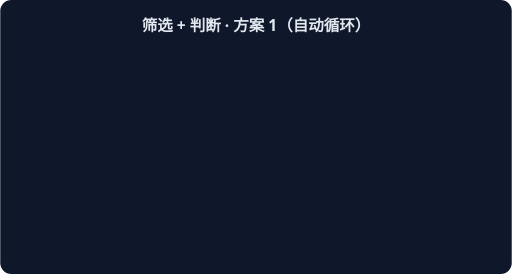
t = 0.00 s
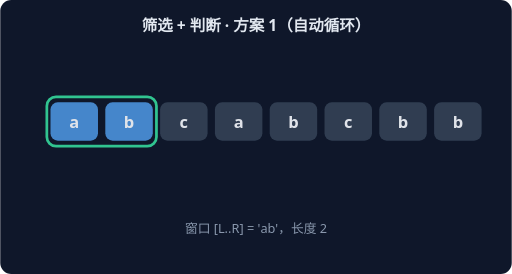
t = 1.67 s
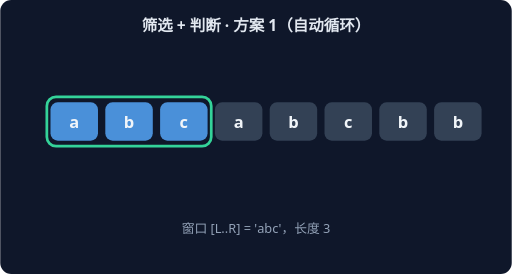
t = 3.33 s
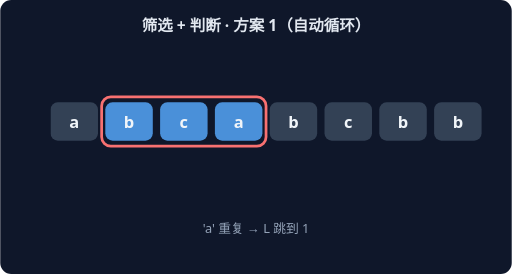
t = 5.00 s
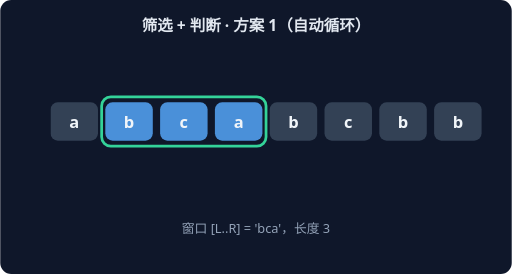
t = 6.67 s
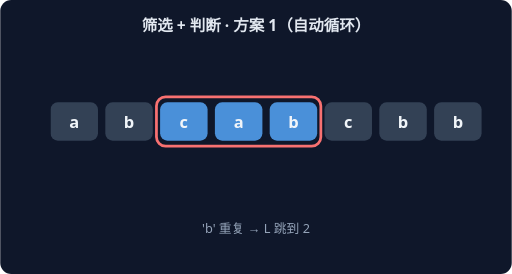
t = 8.33 s

The animated SVG that drew these frames (rendered in a browser with its animation timeline set to each time). Animation: 14 CSS @keyframes rules; frames cover the first 8.33 s, repeats indefinitely.

<svg xmlns="http://www.w3.org/2000/svg" width="560" height="300" viewBox="0 0 560 300" font-family="system-ui,sans-serif">
<rect width="560" height="300" rx="12" fill="#0F172A"/>
<text x="280" y="34" text-anchor="middle" fill="#E2E8F0" font-size="17" font-weight="600">筛选 + 判断 · 方案 1（自动循环）</text>
<g style="animation: st0 21.0s linear infinite both">
<rect x="51" y="106" width="60" height="54" rx="10" fill="none" stroke="#34D399" stroke-width="3"/>
<rect x="55" y="112" width="52" height="42" rx="8" fill="#4A90D9"/>
<text x="81" y="140" text-anchor="middle" fill="#F1F5F9" font-size="18" font-weight="700">a</text>
<rect x="115" y="112" width="52" height="42" rx="8" fill="#334155"/>
<text x="141" y="140" text-anchor="middle" fill="#F1F5F9" font-size="18" font-weight="700">b</text>
<rect x="175" y="112" width="52" height="42" rx="8" fill="#334155"/>
<text x="201" y="140" text-anchor="middle" fill="#F1F5F9" font-size="18" font-weight="700">c</text>
<rect x="235" y="112" width="52" height="42" rx="8" fill="#334155"/>
<text x="261" y="140" text-anchor="middle" fill="#F1F5F9" font-size="18" font-weight="700">a</text>
<rect x="295" y="112" width="52" height="42" rx="8" fill="#334155"/>
<text x="321" y="140" text-anchor="middle" fill="#F1F5F9" font-size="18" font-weight="700">b</text>
<rect x="355" y="112" width="52" height="42" rx="8" fill="#334155"/>
<text x="381" y="140" text-anchor="middle" fill="#F1F5F9" font-size="18" font-weight="700">c</text>
<rect x="415" y="112" width="52" height="42" rx="8" fill="#334155"/>
<text x="441" y="140" text-anchor="middle" fill="#F1F5F9" font-size="18" font-weight="700">b</text>
<rect x="475" y="112" width="52" height="42" rx="8" fill="#334155"/>
<text x="501" y="140" text-anchor="middle" fill="#F1F5F9" font-size="18" font-weight="700">b</text>
<text x="280" y="255" text-anchor="middle" fill="#94A3B8" font-size="14">窗口 [L..R] = 'a'，长度 1</text>
</g>
<g style="animation: st1 21.0s linear infinite both">
<rect x="51" y="106" width="120" height="54" rx="10" fill="none" stroke="#34D399" stroke-width="3"/>
<rect x="55" y="112" width="52" height="42" rx="8" fill="#4A90D9"/>
<text x="81" y="140" text-anchor="middle" fill="#F1F5F9" font-size="18" font-weight="700">a</text>
<rect x="115" y="112" width="52" height="42" rx="8" fill="#4A90D9"/>
<text x="141" y="140" text-anchor="middle" fill="#F1F5F9" font-size="18" font-weight="700">b</text>
<rect x="175" y="112" width="52" height="42" rx="8" fill="#334155"/>
<text x="201" y="140" text-anchor="middle" fill="#F1F5F9" font-size="18" font-weight="700">c</text>
<rect x="235" y="112" width="52" height="42" rx="8" fill="#334155"/>
<text x="261" y="140" text-anchor="middle" fill="#F1F5F9" font-size="18" font-weight="700">a</text>
<rect x="295" y="112" width="52" height="42" rx="8" fill="#334155"/>
<text x="321" y="140" text-anchor="middle" fill="#F1F5F9" font-size="18" font-weight="700">b</text>
<rect x="355" y="112" width="52" height="42" rx="8" fill="#334155"/>
<text x="381" y="140" text-anchor="middle" fill="#F1F5F9" font-size="18" font-weight="700">c</text>
<rect x="415" y="112" width="52" height="42" rx="8" fill="#334155"/>
<text x="441" y="140" text-anchor="middle" fill="#F1F5F9" font-size="18" font-weight="700">b</text>
<rect x="475" y="112" width="52" height="42" rx="8" fill="#334155"/>
<text x="501" y="140" text-anchor="middle" fill="#F1F5F9" font-size="18" font-weight="700">b</text>
<text x="280" y="255" text-anchor="middle" fill="#94A3B8" font-size="14">窗口 [L..R] = 'ab'，长度 2</text>
</g>
<g style="animation: st2 21.0s linear infinite both">
<rect x="51" y="106" width="180" height="54" rx="10" fill="none" stroke="#34D399" stroke-width="3"/>
<rect x="55" y="112" width="52" height="42" rx="8" fill="#4A90D9"/>
<text x="81" y="140" text-anchor="middle" fill="#F1F5F9" font-size="18" font-weight="700">a</text>
<rect x="115" y="112" width="52" height="42" rx="8" fill="#4A90D9"/>
<text x="141" y="140" text-anchor="middle" fill="#F1F5F9" font-size="18" font-weight="700">b</text>
<rect x="175" y="112" width="52" height="42" rx="8" fill="#4A90D9"/>
<text x="201" y="140" text-anchor="middle" fill="#F1F5F9" font-size="18" font-weight="700">c</text>
<rect x="235" y="112" width="52" height="42" rx="8" fill="#334155"/>
<text x="261" y="140" text-anchor="middle" fill="#F1F5F9" font-size="18" font-weight="700">a</text>
<rect x="295" y="112" width="52" height="42" rx="8" fill="#334155"/>
<text x="321" y="140" text-anchor="middle" fill="#F1F5F9" font-size="18" font-weight="700">b</text>
<rect x="355" y="112" width="52" height="42" rx="8" fill="#334155"/>
<text x="381" y="140" text-anchor="middle" fill="#F1F5F9" font-size="18" font-weight="700">c</text>
<rect x="415" y="112" width="52" height="42" rx="8" fill="#334155"/>
<text x="441" y="140" text-anchor="middle" fill="#F1F5F9" font-size="18" font-weight="700">b</text>
<rect x="475" y="112" width="52" height="42" rx="8" fill="#334155"/>
<text x="501" y="140" text-anchor="middle" fill="#F1F5F9" font-size="18" font-weight="700">b</text>
<text x="280" y="255" text-anchor="middle" fill="#94A3B8" font-size="14">窗口 [L..R] = 'abc'，长度 3</text>
</g>
<g style="animation: st3 21.0s linear infinite both">
<rect x="111" y="106" width="180" height="54" rx="10" fill="none" stroke="#F87171" stroke-width="3"/>
<rect x="55" y="112" width="52" height="42" rx="8" fill="#334155"/>
<text x="81" y="140" text-anchor="middle" fill="#F1F5F9" font-size="18" font-weight="700">a</text>
<rect x="115" y="112" width="52" height="42" rx="8" fill="#4A90D9"/>
<text x="141" y="140" text-anchor="middle" fill="#F1F5F9" font-size="18" font-weight="700">b</text>
<rect x="175" y="112" width="52" height="42" rx="8" fill="#4A90D9"/>
<text x="201" y="140" text-anchor="middle" fill="#F1F5F9" font-size="18" font-weight="700">c</text>
<rect x="235" y="112" width="52" height="42" rx="8" fill="#4A90D9"/>
<text x="261" y="140" text-anchor="middle" fill="#F1F5F9" font-size="18" font-weight="700">a</text>
<rect x="295" y="112" width="52" height="42" rx="8" fill="#334155"/>
<text x="321" y="140" text-anchor="middle" fill="#F1F5F9" font-size="18" font-weight="700">b</text>
<rect x="355" y="112" width="52" height="42" rx="8" fill="#334155"/>
<text x="381" y="140" text-anchor="middle" fill="#F1F5F9" font-size="18" font-weight="700">c</text>
<rect x="415" y="112" width="52" height="42" rx="8" fill="#334155"/>
<text x="441" y="140" text-anchor="middle" fill="#F1F5F9" font-size="18" font-weight="700">b</text>
<rect x="475" y="112" width="52" height="42" rx="8" fill="#334155"/>
<text x="501" y="140" text-anchor="middle" fill="#F1F5F9" font-size="18" font-weight="700">b</text>
<text x="280" y="255" text-anchor="middle" fill="#94A3B8" font-size="14">'a' 重复 → L 跳到 1</text>
</g>
<g style="animation: st4 21.0s linear infinite both">
<rect x="111" y="106" width="180" height="54" rx="10" fill="none" stroke="#34D399" stroke-width="3"/>
<rect x="55" y="112" width="52" height="42" rx="8" fill="#334155"/>
<text x="81" y="140" text-anchor="middle" fill="#F1F5F9" font-size="18" font-weight="700">a</text>
<rect x="115" y="112" width="52" height="42" rx="8" fill="#4A90D9"/>
<text x="141" y="140" text-anchor="middle" fill="#F1F5F9" font-size="18" font-weight="700">b</text>
<rect x="175" y="112" width="52" height="42" rx="8" fill="#4A90D9"/>
<text x="201" y="140" text-anchor="middle" fill="#F1F5F9" font-size="18" font-weight="700">c</text>
<rect x="235" y="112" width="52" height="42" rx="8" fill="#4A90D9"/>
<text x="261" y="140" text-anchor="middle" fill="#F1F5F9" font-size="18" font-weight="700">a</text>
<rect x="295" y="112" width="52" height="42" rx="8" fill="#334155"/>
<text x="321" y="140" text-anchor="middle" fill="#F1F5F9" font-size="18" font-weight="700">b</text>
<rect x="355" y="112" width="52" height="42" rx="8" fill="#334155"/>
<text x="381" y="140" text-anchor="middle" fill="#F1F5F9" font-size="18" font-weight="700">c</text>
<rect x="415" y="112" width="52" height="42" rx="8" fill="#334155"/>
<text x="441" y="140" text-anchor="middle" fill="#F1F5F9" font-size="18" font-weight="700">b</text>
<rect x="475" y="112" width="52" height="42" rx="8" fill="#334155"/>
<text x="501" y="140" text-anchor="middle" fill="#F1F5F9" font-size="18" font-weight="700">b</text>
<text x="280" y="255" text-anchor="middle" fill="#94A3B8" font-size="14">窗口 [L..R] = 'bca'，长度 3</text>
</g>
<g style="animation: st5 21.0s linear infinite both">
<rect x="171" y="106" width="180" height="54" rx="10" fill="none" stroke="#F87171" stroke-width="3"/>
<rect x="55" y="112" width="52" height="42" rx="8" fill="#334155"/>
<text x="81" y="140" text-anchor="middle" fill="#F1F5F9" font-size="18" font-weight="700">a</text>
<rect x="115" y="112" width="52" height="42" rx="8" fill="#334155"/>
<text x="141" y="140" text-anchor="middle" fill="#F1F5F9" font-size="18" font-weight="700">b</text>
<rect x="175" y="112" width="52" height="42" rx="8" fill="#4A90D9"/>
<text x="201" y="140" text-anchor="middle" fill="#F1F5F9" font-size="18" font-weight="700">c</text>
<rect x="235" y="112" width="52" height="42" rx="8" fill="#4A90D9"/>
<text x="261" y="140" text-anchor="middle" fill="#F1F5F9" font-size="18" font-weight="700">a</text>
<rect x="295" y="112" width="52" height="42" rx="8" fill="#4A90D9"/>
<text x="321" y="140" text-anchor="middle" fill="#F1F5F9" font-size="18" font-weight="700">b</text>
<rect x="355" y="112" width="52" height="42" rx="8" fill="#334155"/>
<text x="381" y="140" text-anchor="middle" fill="#F1F5F9" font-size="18" font-weight="700">c</text>
<rect x="415" y="112" width="52" height="42" rx="8" fill="#334155"/>
<text x="441" y="140" text-anchor="middle" fill="#F1F5F9" font-size="18" font-weight="700">b</text>
<rect x="475" y="112" width="52" height="42" rx="8" fill="#334155"/>
<text x="501" y="140" text-anchor="middle" fill="#F1F5F9" font-size="18" font-weight="700">b</text>
<text x="280" y="255" text-anchor="middle" fill="#94A3B8" font-size="14">'b' 重复 → L 跳到 2</text>
</g>
<g style="animation: st6 21.0s linear infinite both">
<rect x="171" y="106" width="180" height="54" rx="10" fill="none" stroke="#34D399" stroke-width="3"/>
<rect x="55" y="112" width="52" height="42" rx="8" fill="#334155"/>
<text x="81" y="140" text-anchor="middle" fill="#F1F5F9" font-size="18" font-weight="700">a</text>
<rect x="115" y="112" width="52" height="42" rx="8" fill="#334155"/>
<text x="141" y="140" text-anchor="middle" fill="#F1F5F9" font-size="18" font-weight="700">b</text>
<rect x="175" y="112" width="52" height="42" rx="8" fill="#4A90D9"/>
<text x="201" y="140" text-anchor="middle" fill="#F1F5F9" font-size="18" font-weight="700">c</text>
<rect x="235" y="112" width="52" height="42" rx="8" fill="#4A90D9"/>
<text x="261" y="140" text-anchor="middle" fill="#F1F5F9" font-size="18" font-weight="700">a</text>
<rect x="295" y="112" width="52" height="42" rx="8" fill="#4A90D9"/>
<text x="321" y="140" text-anchor="middle" fill="#F1F5F9" font-size="18" font-weight="700">b</text>
<rect x="355" y="112" width="52" height="42" rx="8" fill="#334155"/>
<text x="381" y="140" text-anchor="middle" fill="#F1F5F9" font-size="18" font-weight="700">c</text>
<rect x="415" y="112" width="52" height="42" rx="8" fill="#334155"/>
<text x="441" y="140" text-anchor="middle" fill="#F1F5F9" font-size="18" font-weight="700">b</text>
<rect x="475" y="112" width="52" height="42" rx="8" fill="#334155"/>
<text x="501" y="140" text-anchor="middle" fill="#F1F5F9" font-size="18" font-weight="700">b</text>
<text x="280" y="255" text-anchor="middle" fill="#94A3B8" font-size="14">窗口 [L..R] = 'cab'，长度 3</text>
</g>
<g style="animation: st7 21.0s linear infinite both">
<rect x="231" y="106" width="180" height="54" rx="10" fill="none" stroke="#F87171" stroke-width="3"/>
<rect x="55" y="112" width="52" height="42" rx="8" fill="#334155"/>
<text x="81" y="140" text-anchor="middle" fill="#F1F5F9" font-size="18" font-weight="700">a</text>
<rect x="115" y="112" width="52" height="42" rx="8" fill="#334155"/>
<text x="141" y="140" text-anchor="middle" fill="#F1F5F9" font-size="18" font-weight="700">b</text>
<rect x="175" y="112" width="52" height="42" rx="8" fill="#334155"/>
<text x="201" y="140" text-anchor="middle" fill="#F1F5F9" font-size="18" font-weight="700">c</text>
<rect x="235" y="112" width="52" height="42" rx="8" fill="#4A90D9"/>
<text x="261" y="140" text-anchor="middle" fill="#F1F5F9" font-size="18" font-weight="700">a</text>
<rect x="295" y="112" width="52" height="42" rx="8" fill="#4A90D9"/>
<text x="321" y="140" text-anchor="middle" fill="#F1F5F9" font-size="18" font-weight="700">b</text>
<rect x="355" y="112" width="52" height="42" rx="8" fill="#4A90D9"/>
<text x="381" y="140" text-anchor="middle" fill="#F1F5F9" font-size="18" font-weight="700">c</text>
<rect x="415" y="112" width="52" height="42" rx="8" fill="#334155"/>
<text x="441" y="140" text-anchor="middle" fill="#F1F5F9" font-size="18" font-weight="700">b</text>
<rect x="475" y="112" width="52" height="42" rx="8" fill="#334155"/>
<text x="501" y="140" text-anchor="middle" fill="#F1F5F9" font-size="18" font-weight="700">b</text>
<text x="280" y="255" text-anchor="middle" fill="#94A3B8" font-size="14">'c' 重复 → L 跳到 3</text>
</g>
<g style="animation: st8 21.0s linear infinite both">
<rect x="231" y="106" width="180" height="54" rx="10" fill="none" stroke="#34D399" stroke-width="3"/>
<rect x="55" y="112" width="52" height="42" rx="8" fill="#334155"/>
<text x="81" y="140" text-anchor="middle" fill="#F1F5F9" font-size="18" font-weight="700">a</text>
<rect x="115" y="112" width="52" height="42" rx="8" fill="#334155"/>
<text x="141" y="140" text-anchor="middle" fill="#F1F5F9" font-size="18" font-weight="700">b</text>
<rect x="175" y="112" width="52" height="42" rx="8" fill="#334155"/>
<text x="201" y="140" text-anchor="middle" fill="#F1F5F9" font-size="18" font-weight="700">c</text>
<rect x="235" y="112" width="52" height="42" rx="8" fill="#4A90D9"/>
<text x="261" y="140" text-anchor="middle" fill="#F1F5F9" font-size="18" font-weight="700">a</text>
<rect x="295" y="112" width="52" height="42" rx="8" fill="#4A90D9"/>
<text x="321" y="140" text-anchor="middle" fill="#F1F5F9" font-size="18" font-weight="700">b</text>
<rect x="355" y="112" width="52" height="42" rx="8" fill="#4A90D9"/>
<text x="381" y="140" text-anchor="middle" fill="#F1F5F9" font-size="18" font-weight="700">c</text>
<rect x="415" y="112" width="52" height="42" rx="8" fill="#334155"/>
<text x="441" y="140" text-anchor="middle" fill="#F1F5F9" font-size="18" font-weight="700">b</text>
<rect x="475" y="112" width="52" height="42" rx="8" fill="#334155"/>
<text x="501" y="140" text-anchor="middle" fill="#F1F5F9" font-size="18" font-weight="700">b</text>
<text x="280" y="255" text-anchor="middle" fill="#94A3B8" font-size="14">窗口 [L..R] = 'abc'，长度 3</text>
</g>
<g style="animation: st9 21.0s linear infinite both">
<rect x="351" y="106" width="120" height="54" rx="10" fill="none" stroke="#F87171" stroke-width="3"/>
<rect x="55" y="112" width="52" height="42" rx="8" fill="#334155"/>
<text x="81" y="140" text-anchor="middle" fill="#F1F5F9" font-size="18" font-weight="700">a</text>
<rect x="115" y="112" width="52" height="42" rx="8" fill="#334155"/>
<text x="141" y="140" text-anchor="middle" fill="#F1F5F9" font-size="18" font-weight="700">b</text>
<rect x="175" y="112" width="52" height="42" rx="8" fill="#334155"/>
<text x="201" y="140" text-anchor="middle" fill="#F1F5F9" font-size="18" font-weight="700">c</text>
<rect x="235" y="112" width="52" height="42" rx="8" fill="#334155"/>
<text x="261" y="140" text-anchor="middle" fill="#F1F5F9" font-size="18" font-weight="700">a</text>
<rect x="295" y="112" width="52" height="42" rx="8" fill="#334155"/>
<text x="321" y="140" text-anchor="middle" fill="#F1F5F9" font-size="18" font-weight="700">b</text>
<rect x="355" y="112" width="52" height="42" rx="8" fill="#4A90D9"/>
<text x="381" y="140" text-anchor="middle" fill="#F1F5F9" font-size="18" font-weight="700">c</text>
<rect x="415" y="112" width="52" height="42" rx="8" fill="#4A90D9"/>
<text x="441" y="140" text-anchor="middle" fill="#F1F5F9" font-size="18" font-weight="700">b</text>
<rect x="475" y="112" width="52" height="42" rx="8" fill="#334155"/>
<text x="501" y="140" text-anchor="middle" fill="#F1F5F9" font-size="18" font-weight="700">b</text>
<text x="280" y="255" text-anchor="middle" fill="#94A3B8" font-size="14">'b' 重复 → L 跳到 5</text>
</g>
<g style="animation: st10 21.0s linear infinite both">
<rect x="351" y="106" width="120" height="54" rx="10" fill="none" stroke="#34D399" stroke-width="3"/>
<rect x="55" y="112" width="52" height="42" rx="8" fill="#334155"/>
<text x="81" y="140" text-anchor="middle" fill="#F1F5F9" font-size="18" font-weight="700">a</text>
<rect x="115" y="112" width="52" height="42" rx="8" fill="#334155"/>
<text x="141" y="140" text-anchor="middle" fill="#F1F5F9" font-size="18" font-weight="700">b</text>
<rect x="175" y="112" width="52" height="42" rx="8" fill="#334155"/>
<text x="201" y="140" text-anchor="middle" fill="#F1F5F9" font-size="18" font-weight="700">c</text>
<rect x="235" y="112" width="52" height="42" rx="8" fill="#334155"/>
<text x="261" y="140" text-anchor="middle" fill="#F1F5F9" font-size="18" font-weight="700">a</text>
<rect x="295" y="112" width="52" height="42" rx="8" fill="#334155"/>
<text x="321" y="140" text-anchor="middle" fill="#F1F5F9" font-size="18" font-weight="700">b</text>
<rect x="355" y="112" width="52" height="42" rx="8" fill="#4A90D9"/>
<text x="381" y="140" text-anchor="middle" fill="#F1F5F9" font-size="18" font-weight="700">c</text>
<rect x="415" y="112" width="52" height="42" rx="8" fill="#4A90D9"/>
<text x="441" y="140" text-anchor="middle" fill="#F1F5F9" font-size="18" font-weight="700">b</text>
<rect x="475" y="112" width="52" height="42" rx="8" fill="#334155"/>
<text x="501" y="140" text-anchor="middle" fill="#F1F5F9" font-size="18" font-weight="700">b</text>
<text x="280" y="255" text-anchor="middle" fill="#94A3B8" font-size="14">窗口 [L..R] = 'cb'，长度 2</text>
</g>
<g style="animation: st11 21.0s linear infinite both">
<rect x="471" y="106" width="60" height="54" rx="10" fill="none" stroke="#F87171" stroke-width="3"/>
<rect x="55" y="112" width="52" height="42" rx="8" fill="#334155"/>
<text x="81" y="140" text-anchor="middle" fill="#F1F5F9" font-size="18" font-weight="700">a</text>
<rect x="115" y="112" width="52" height="42" rx="8" fill="#334155"/>
<text x="141" y="140" text-anchor="middle" fill="#F1F5F9" font-size="18" font-weight="700">b</text>
<rect x="175" y="112" width="52" height="42" rx="8" fill="#334155"/>
<text x="201" y="140" text-anchor="middle" fill="#F1F5F9" font-size="18" font-weight="700">c</text>
<rect x="235" y="112" width="52" height="42" rx="8" fill="#334155"/>
<text x="261" y="140" text-anchor="middle" fill="#F1F5F9" font-size="18" font-weight="700">a</text>
<rect x="295" y="112" width="52" height="42" rx="8" fill="#334155"/>
<text x="321" y="140" text-anchor="middle" fill="#F1F5F9" font-size="18" font-weight="700">b</text>
<rect x="355" y="112" width="52" height="42" rx="8" fill="#334155"/>
<text x="381" y="140" text-anchor="middle" fill="#F1F5F9" font-size="18" font-weight="700">c</text>
<rect x="415" y="112" width="52" height="42" rx="8" fill="#334155"/>
<text x="441" y="140" text-anchor="middle" fill="#F1F5F9" font-size="18" font-weight="700">b</text>
<rect x="475" y="112" width="52" height="42" rx="8" fill="#4A90D9"/>
<text x="501" y="140" text-anchor="middle" fill="#F1F5F9" font-size="18" font-weight="700">b</text>
<text x="280" y="255" text-anchor="middle" fill="#94A3B8" font-size="14">'b' 重复 → L 跳到 7</text>
</g>
<g style="animation: st12 21.0s linear infinite both">
<rect x="471" y="106" width="60" height="54" rx="10" fill="none" stroke="#34D399" stroke-width="3"/>
<rect x="55" y="112" width="52" height="42" rx="8" fill="#334155"/>
<text x="81" y="140" text-anchor="middle" fill="#F1F5F9" font-size="18" font-weight="700">a</text>
<rect x="115" y="112" width="52" height="42" rx="8" fill="#334155"/>
<text x="141" y="140" text-anchor="middle" fill="#F1F5F9" font-size="18" font-weight="700">b</text>
<rect x="175" y="112" width="52" height="42" rx="8" fill="#334155"/>
<text x="201" y="140" text-anchor="middle" fill="#F1F5F9" font-size="18" font-weight="700">c</text>
<rect x="235" y="112" width="52" height="42" rx="8" fill="#334155"/>
<text x="261" y="140" text-anchor="middle" fill="#F1F5F9" font-size="18" font-weight="700">a</text>
<rect x="295" y="112" width="52" height="42" rx="8" fill="#334155"/>
<text x="321" y="140" text-anchor="middle" fill="#F1F5F9" font-size="18" font-weight="700">b</text>
<rect x="355" y="112" width="52" height="42" rx="8" fill="#334155"/>
<text x="381" y="140" text-anchor="middle" fill="#F1F5F9" font-size="18" font-weight="700">c</text>
<rect x="415" y="112" width="52" height="42" rx="8" fill="#334155"/>
<text x="441" y="140" text-anchor="middle" fill="#F1F5F9" font-size="18" font-weight="700">b</text>
<rect x="475" y="112" width="52" height="42" rx="8" fill="#4A90D9"/>
<text x="501" y="140" text-anchor="middle" fill="#F1F5F9" font-size="18" font-weight="700">b</text>
<text x="280" y="255" text-anchor="middle" fill="#94A3B8" font-size="14">窗口 [L..R] = 'b'，长度 1</text>
</g>
<g style="animation: st13 21.0s linear infinite both">
<rect x="55" y="112" width="52" height="42" rx="8" fill="#34D399"/>
<text x="81" y="140" text-anchor="middle" fill="#F1F5F9" font-size="18" font-weight="700">a</text>
<rect x="115" y="112" width="52" height="42" rx="8" fill="#34D399"/>
<text x="141" y="140" text-anchor="middle" fill="#F1F5F9" font-size="18" font-weight="700">b</text>
<rect x="175" y="112" width="52" height="42" rx="8" fill="#34D399"/>
<text x="201" y="140" text-anchor="middle" fill="#F1F5F9" font-size="18" font-weight="700">c</text>
<rect x="235" y="112" width="52" height="42" rx="8" fill="#334155"/>
<text x="261" y="140" text-anchor="middle" fill="#F1F5F9" font-size="18" font-weight="700">a</text>
<rect x="295" y="112" width="52" height="42" rx="8" fill="#334155"/>
<text x="321" y="140" text-anchor="middle" fill="#F1F5F9" font-size="18" font-weight="700">b</text>
<rect x="355" y="112" width="52" height="42" rx="8" fill="#334155"/>
<text x="381" y="140" text-anchor="middle" fill="#F1F5F9" font-size="18" font-weight="700">c</text>
<rect x="415" y="112" width="52" height="42" rx="8" fill="#334155"/>
<text x="441" y="140" text-anchor="middle" fill="#F1F5F9" font-size="18" font-weight="700">b</text>
<rect x="475" y="112" width="52" height="42" rx="8" fill="#334155"/>
<text x="501" y="140" text-anchor="middle" fill="#F1F5F9" font-size="18" font-weight="700">b</text>
<text x="280" y="255" text-anchor="middle" fill="#94A3B8" font-size="14">最长无重复子串 'abc'（长度 3）</text>
</g>
<style>
.st0 {opacity:0} @keyframes st0 {0%{opacity:0}0.00%{opacity:0}0.86%{opacity:1}6.29%{opacity:1}7.14%{opacity:0}100%{opacity:0}}
.st1 {opacity:0} @keyframes st1 {0%{opacity:0}7.14%{opacity:0}8.00%{opacity:1}13.43%{opacity:1}14.29%{opacity:0}100%{opacity:0}}
.st2 {opacity:0} @keyframes st2 {0%{opacity:0}14.29%{opacity:0}15.14%{opacity:1}20.57%{opacity:1}21.43%{opacity:0}100%{opacity:0}}
.st3 {opacity:0} @keyframes st3 {0%{opacity:0}21.43%{opacity:0}22.29%{opacity:1}27.71%{opacity:1}28.57%{opacity:0}100%{opacity:0}}
.st4 {opacity:0} @keyframes st4 {0%{opacity:0}28.57%{opacity:0}29.43%{opacity:1}34.86%{opacity:1}35.71%{opacity:0}100%{opacity:0}}
.st5 {opacity:0} @keyframes st5 {0%{opacity:0}35.71%{opacity:0}36.57%{opacity:1}42.00%{opacity:1}42.86%{opacity:0}100%{opacity:0}}
.st6 {opacity:0} @keyframes st6 {0%{opacity:0}42.86%{opacity:0}43.71%{opacity:1}49.14%{opacity:1}50.00%{opacity:0}100%{opacity:0}}
.st7 {opacity:0} @keyframes st7 {0%{opacity:0}50.00%{opacity:0}50.86%{opacity:1}56.29%{opacity:1}57.14%{opacity:0}100%{opacity:0}}
.st8 {opacity:0} @keyframes st8 {0%{opacity:0}57.14%{opacity:0}58.00%{opacity:1}63.43%{opacity:1}64.29%{opacity:0}100%{opacity:0}}
.st9 {opacity:0} @keyframes st9 {0%{opacity:0}64.29%{opacity:0}65.14%{opacity:1}70.57%{opacity:1}71.43%{opacity:0}100%{opacity:0}}
.st10 {opacity:0} @keyframes st10 {0%{opacity:0}71.43%{opacity:0}72.29%{opacity:1}77.71%{opacity:1}78.57%{opacity:0}100%{opacity:0}}
.st11 {opacity:0} @keyframes st11 {0%{opacity:0}78.57%{opacity:0}79.43%{opacity:1}84.86%{opacity:1}85.71%{opacity:0}100%{opacity:0}}
.st12 {opacity:0} @keyframes st12 {0%{opacity:0}85.71%{opacity:0}86.57%{opacity:1}92.00%{opacity:1}92.86%{opacity:0}100%{opacity:0}}
.st13 {opacity:0} @keyframes st13 {0%{opacity:0}92.86%{opacity:0}93.71%{opacity:1}99.14%{opacity:1}100.00%{opacity:0}100%{opacity:0}}
</style>
</svg>
